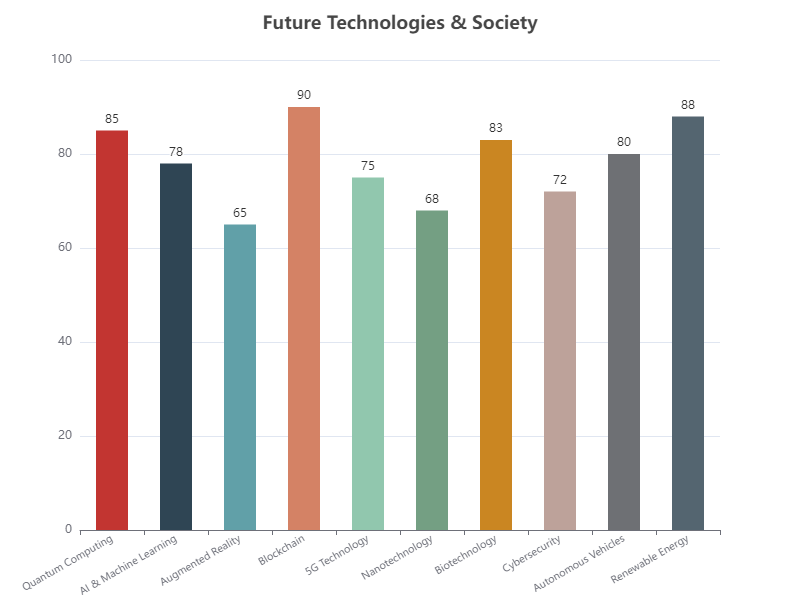

Data behind this chart, as committed beside it:
Category, Value
Quantum Computing, 85
AI & Machine Learning, 78
Augmented Reality, 65
Blockchain, 90
5G Technology, 75
Nanotechnology, 68
Biotechnology, 83
Cybersecurity, 72
Autonomous Vehicles, 80
Renewable Energy, 88
